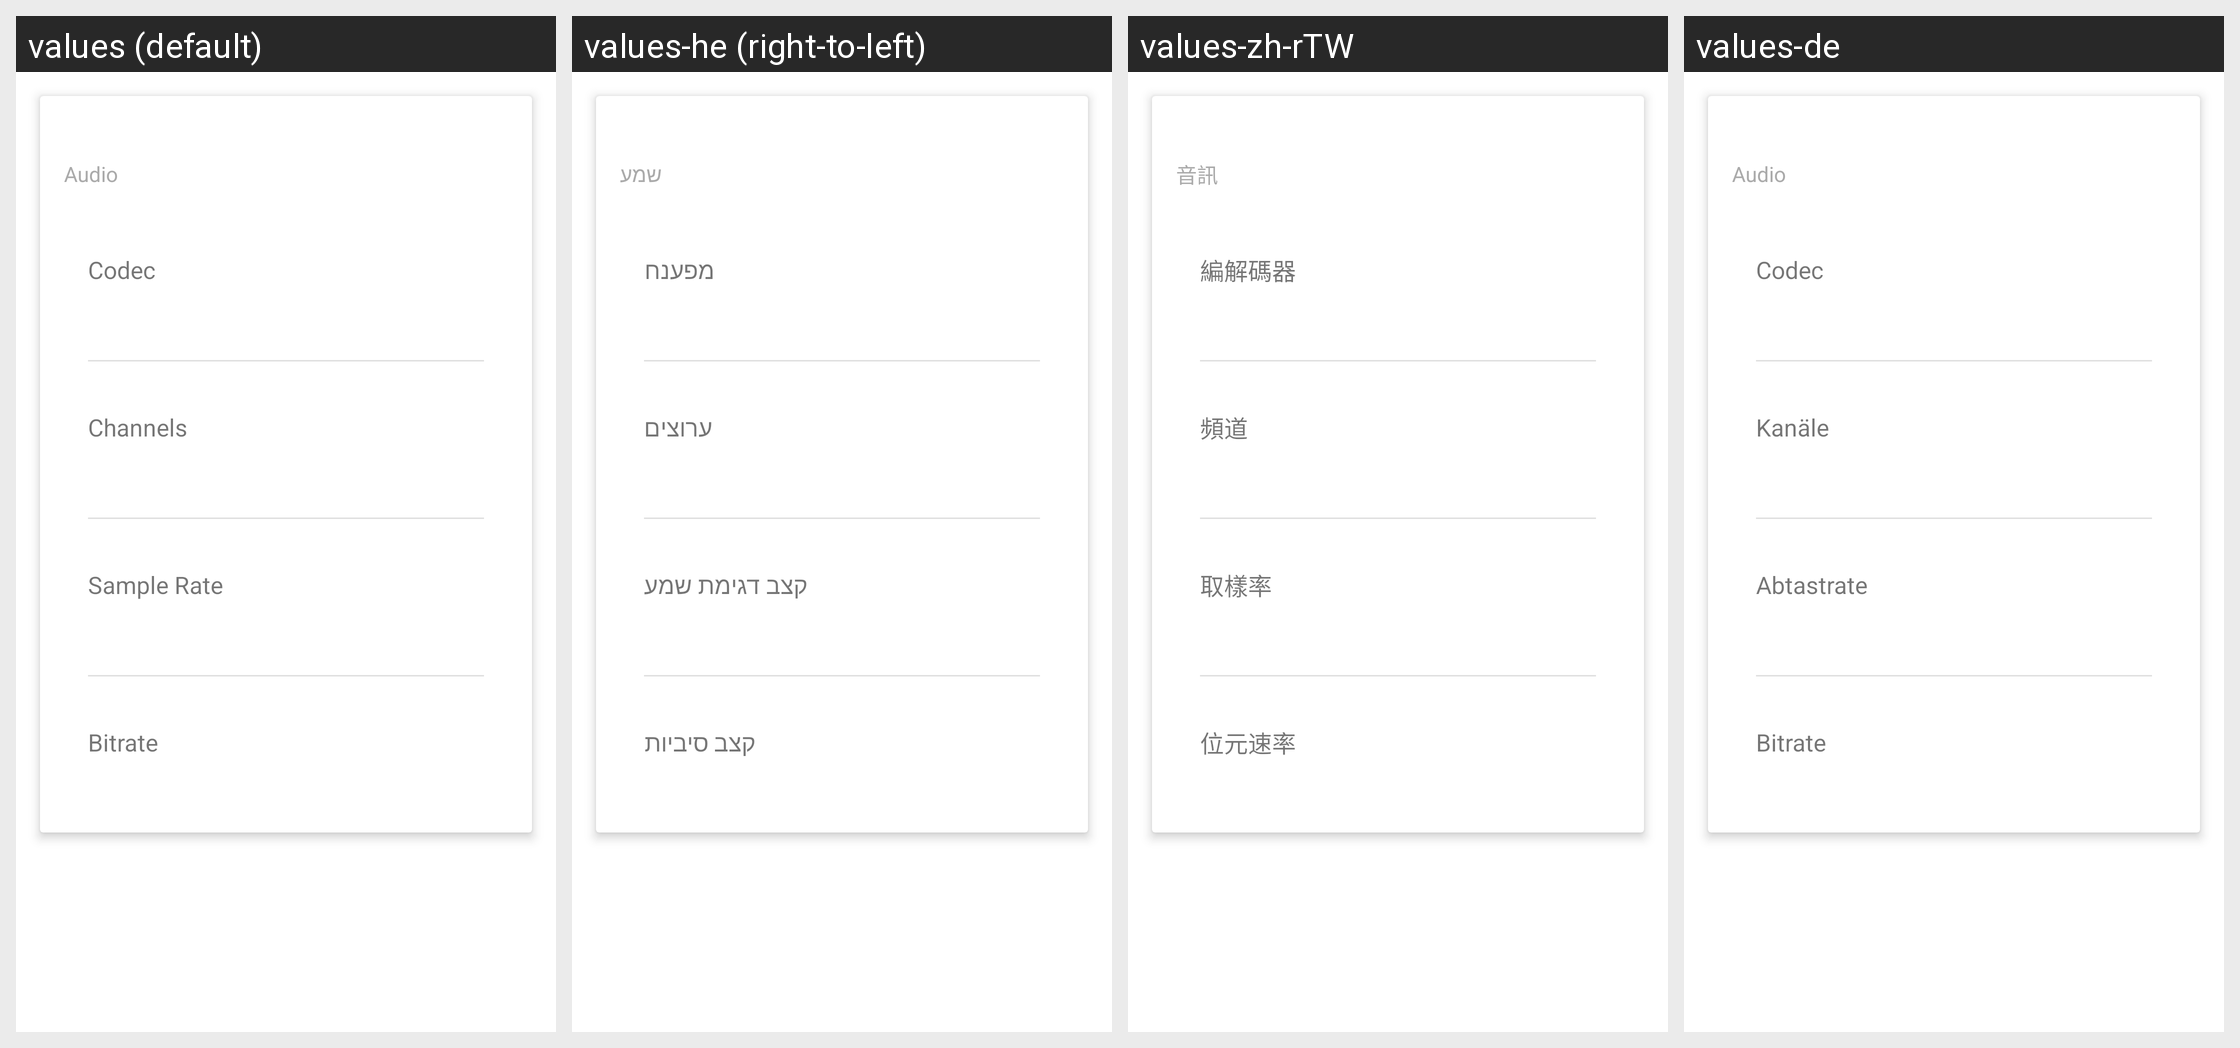

This grid shows one Android layout under several languages. Give, for every string resource on the screen, its name, the default text and each shown locale's text.
Android screen res/layout/properties_audio.xml rendered under 4 locales, left to right: values (default), values-he (right-to-left), values-zh-rTW, values-de. Device: Nexus 5 (rendered at 1080×1920; each locale shown at half size, 540×960, under a caption strip naming it); theme Theme.MaterialComponents.DayNight.NoActionBar.
Other locales in the repository, not shown: values-af, values-am, values-ar, values-as-rIN, values-ast-rES, values-az-rAZ, values-be-rBY, values-bg, values-bn, values-bn-rBD, values-ca, values-cs, values-da, values-el, values-en-rAU, values-en-rGB, values-en-rIN, values-en-rPT, values-eo, values-es, values-es-rCO, values-es-rUS, values-et-rEE, values-eu, values-eu-rES, values-fa, values-fi, values-fr, values-fr-rCA, values-gl-rES, values-gu-rIN, values-hi, values-hr, values-hu, values-hy-rAM, values-id, values-is, values-is-rIS, values-it, values-ja, values-ka-rGE, values-kk-rKZ, values-km-rKH, values-kn-rIN, values-ko, values-ku, values-ky-rKG, values-lb, values-lo-rLA, values-lt, values-lv, values-mk-rMK, values-ml-rIN, values-mn-rMN, values-mr-rIN, values-ms-rMY, values-my-rMM, values-nb, values-ne-rNP, values-nl, values-or-rIN, values-pa-rIN, values-pl, values-pt-rBR, values-pt-rPT, values-ro, values-ru, values-si-rLK, values-sk, values-sl, values-sq-rAL, values-sr, values-sv, values-sv-rSE, values-sw, values-ta, values-ta-rIN, values-te-rIN, values-th, values-tl, values-tr, values-ug, values-uk, values-ur-rPK, values-uz-rUZ, values-vi, values-zh-rCN, values-zh-rHK, values-zu.
Strings drawn on this screen, with the default value and each locale's value (text and hints the layout hard-codes, and strings that could not be matched under every locale, appear in the picture but are not listed):

audio
  values: Audio
  values-he: שמע
  values-zh-rTW: 音訊
  values-de: Audio

codec
  values: Codec
  values-he: מפענח
  values-zh-rTW: 編解碼器
  values-de: Codec

channels
  values: Channels
  values-he: ערוצים
  values-zh-rTW: 頻道
  values-de: Kanäle

sample_rate
  values: Sample Rate
  values-he: קצב דגימת שמע
  values-zh-rTW: 取樣率
  values-de: Abtastrate

bitrate
  values: Bitrate
  values-he: קצב סיביות
  values-zh-rTW: 位元速率
  values-de: Bitrate
